27-way image classification set "dataset" from GitHub (springboardmentor200310m/Inters_Branches); label vocabulary: accordion, acoustic guitar, banjo, bass guitar, clarinet, cymbals, dobro, electric guitar, floor tom, harmonica, harmonium, hi-hats, horn, keyboard, mandolin, organ, piano, saxophone, shakers, tambourine, trombone, trumpet, ukulele, violin, cowbell, flute, vibraphone.

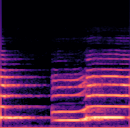
Label: horn

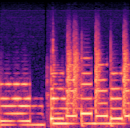
Label: keyboard

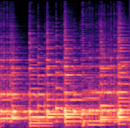
Label: mandolin

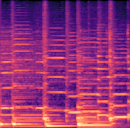
Label: accordion

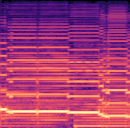
Label: harmonium

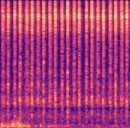
Label: shakers
